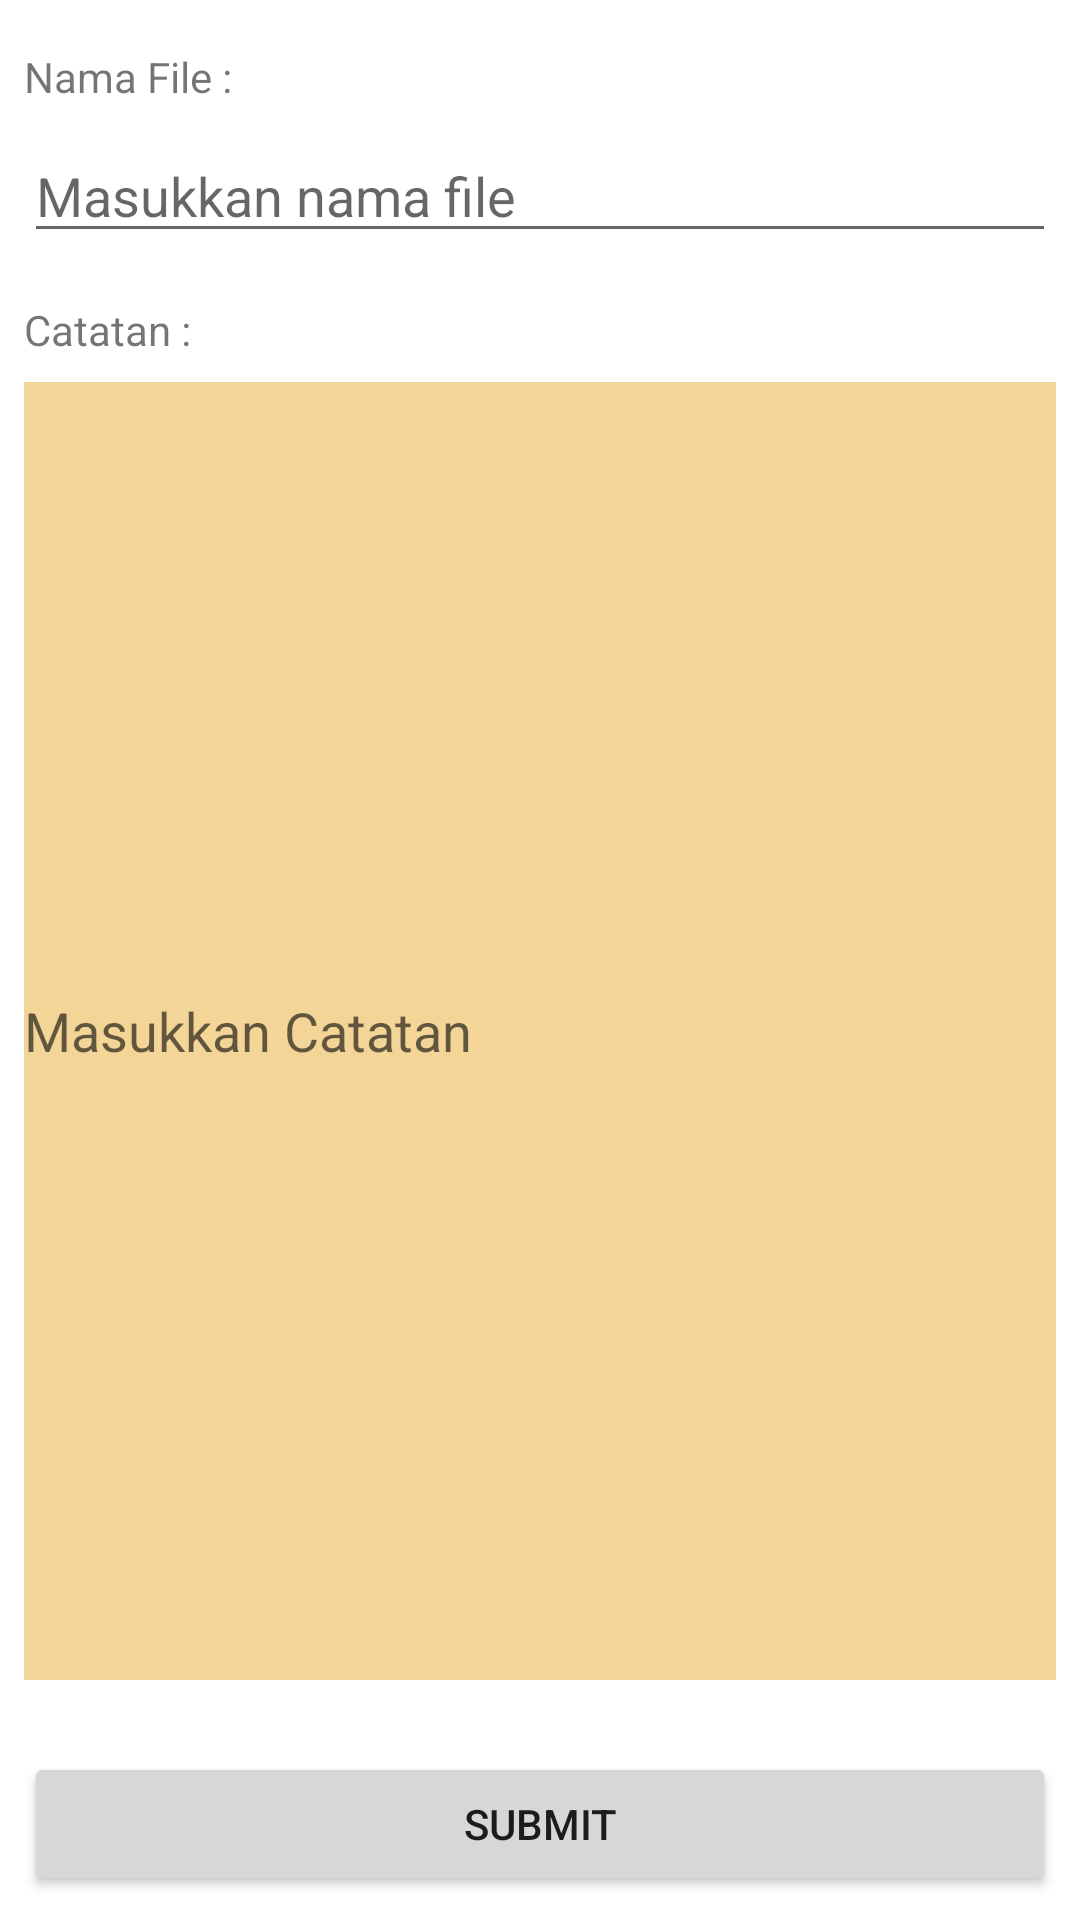

Android layout source for this screen:
<!-- AndroidManifest.xml: application theme Theme.CatatanHarianku -->
<!-- res/layout/activity_insert_and_view.xml -->
<?xml version="1.0" encoding="utf-8"?>

<androidx.constraintlayout.widget.ConstraintLayout xmlns:android="http://schemas.android.com/apk/res/android"
    xmlns:app="http://schemas.android.com/apk/res-auto"
    xmlns:tools="http://schemas.android.com/tools"
    android:layout_width="match_parent"
    android:layout_height="match_parent"
    tools:context=".InsertAndViewActivity">

    <TextView
        android:id="@+id/textView3"
        android:layout_width="wrap_content"
        android:layout_height="wrap_content"
        android:layout_marginStart="8dp"
        android:layout_marginTop="16dp"
        android:text="Nama File :"
        app:layout_constraintStart_toStartOf="parent"
        app:layout_constraintTop_toTopOf="parent" />

    <EditText
        android:id="@+id/edt_filename"
        android:layout_width="0dp"
        android:layout_height="wrap_content"
        android:layout_marginTop="8dp"
        android:layout_marginEnd="8dp"
        android:ems="10"
        android:hint="Masukkan nama file"
        android:inputType="textPersonName"
        app:layout_constraintEnd_toEndOf="parent"
        app:layout_constraintStart_toStartOf="@+id/textView3"
        app:layout_constraintTop_toBottomOf="@+id/textView3" />

    <TextView
        android:id="@+id/textView4"
        android:layout_width="wrap_content"
        android:layout_height="wrap_content"
        android:layout_marginTop="16dp"
        android:text="Catatan :"
        app:layout_constraintStart_toStartOf="@+id/edt_filename"
        app:layout_constraintTop_toBottomOf="@+id/edt_filename" />

    <EditText
        android:id="@+id/edt_notes"
        android:layout_width="0dp"
        android:layout_height="0dp"
        android:layout_marginStart="8dp"
        android:layout_marginTop="8dp"
        android:layout_marginEnd="8dp"
        android:layout_marginBottom="24dp"
        android:background="#F4D598"
        android:ems="10"
        android:hint="Masukkan Catatan"
        android:inputType="textPersonName"
        app:layout_constraintBottom_toTopOf="@+id/btn_submit"
        app:layout_constraintEnd_toEndOf="parent"
        app:layout_constraintHorizontal_bias="1.0"
        app:layout_constraintStart_toStartOf="parent"
        app:layout_constraintTop_toBottomOf="@+id/textView4" />

    <Button
        android:id="@+id/btn_submit"
        android:layout_width="0dp"
        android:layout_height="wrap_content"
        android:layout_marginStart="8dp"
        android:layout_marginEnd="8dp"
        android:layout_marginBottom="8dp"
        android:text="Submit"
        android:onClick="actionSumbitNote"
        app:layout_constraintBottom_toBottomOf="parent"
        app:layout_constraintEnd_toEndOf="parent"
        app:layout_constraintStart_toStartOf="parent" />

</androidx.constraintlayout.widget.ConstraintLayout>
<!-- resources referenced by this layout -->
<resources>
  <style name="Theme.CatatanHarianku" parent="Theme.MaterialComponents.DayNight.DarkActionBar">
          
          <item name="colorPrimary">@color/purple_500</item>
          <item name="colorPrimaryVariant">@color/purple_700</item>
          <item name="colorOnPrimary">@color/white</item>
          
          <item name="colorSecondary">@color/teal_200</item>
          <item name="colorSecondaryVariant">@color/teal_700</item>
          <item name="colorOnSecondary">@color/black</item>
          
          <item name="android:statusBarColor" tools:targetApi="l">?attr/colorPrimaryVariant</item>
          
      </style>
  <!-- not gathered from this repository: default colours our renderer supplied (Android Studio template values) -->
  <color name="purple_500">#FF6200EE</color>
  <color name="purple_700">#FF3700B3</color>
  <color name="teal_200">#FF03DAC5</color>
  <color name="teal_700">#FF018786</color>
  <color name="black">#FF000000</color>
  <color name="white">#FFFFFFFF</color>
</resources>
